Image classification data set "dataset_stratified_split" (T3rrybl3/peach-onion-classifier on GitHub). Class labels (3): brown onion, purple onion, peach.

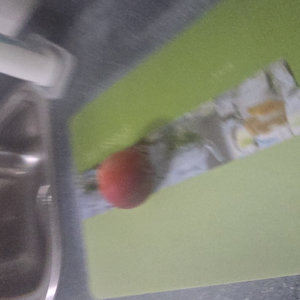
Label: peach

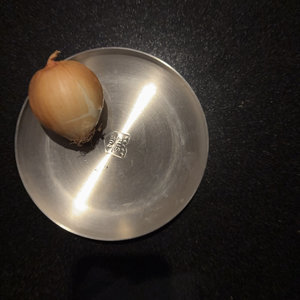
Label: brown onion

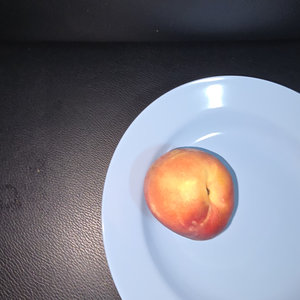
Label: peach

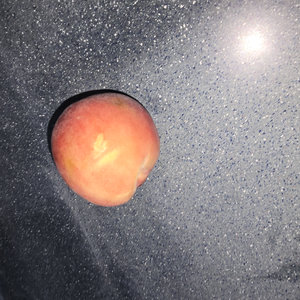
Label: peach

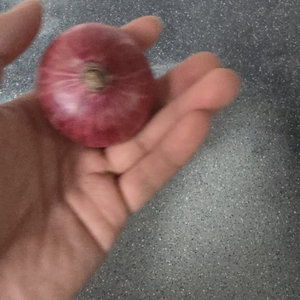
Label: purple onion

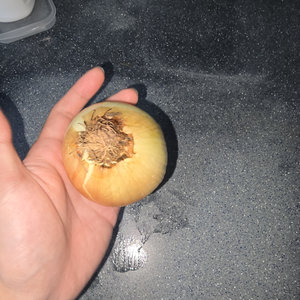
Label: brown onion
